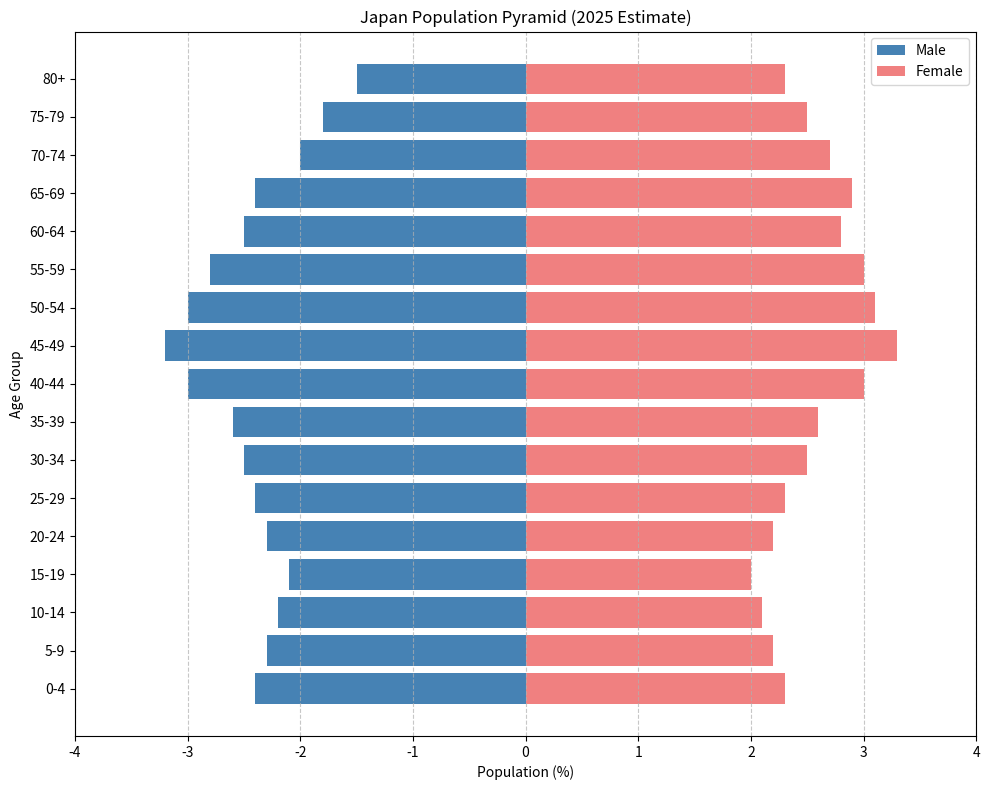

Generate this figure with matplotlib:
import matplotlib.pyplot as plt
import pandas as pd

# Sample demographic data for Japan (2025 estimate, approximate values)
age_groups = [
    "0-4", "5-9", "10-14", "15-19", "20-24", "25-29", "30-34", "35-39",
    "40-44", "45-49", "50-54", "55-59", "60-64", "65-69", "70-74", "75-79", "80+"
]
male_population = [
    -2.4, -2.3, -2.2, -2.1, -2.3, -2.4, -2.5, -2.6,
    -3.0, -3.2, -3.0, -2.8, -2.5, -2.4, -2.0, -1.8, -1.5
]
female_population = [
    2.3, 2.2, 2.1, 2.0, 2.2, 2.3, 2.5, 2.6,
    3.0, 3.3, 3.1, 3.0, 2.8, 2.9, 2.7, 2.5, 2.3
]

df = pd.DataFrame({
    "Age Group": age_groups,
    "Male": male_population,
    "Female": female_population
})

# Create population pyramid
fig, ax = plt.subplots(figsize=(10, 8))
ax.barh(df["Age Group"], df["Male"], color="steelblue", label="Male")
ax.barh(df["Age Group"], df["Female"], color="lightcoral", label="Female")

ax.set_xlabel("Population (%)")
ax.set_ylabel("Age Group")
ax.set_title("Japan Population Pyramid (2025 Estimate)")
ax.legend(loc="upper right")
ax.set_xlim(-4, 4)
ax.grid(axis="x", linestyle="--", alpha=0.7)

plt.tight_layout()
plt.show()

